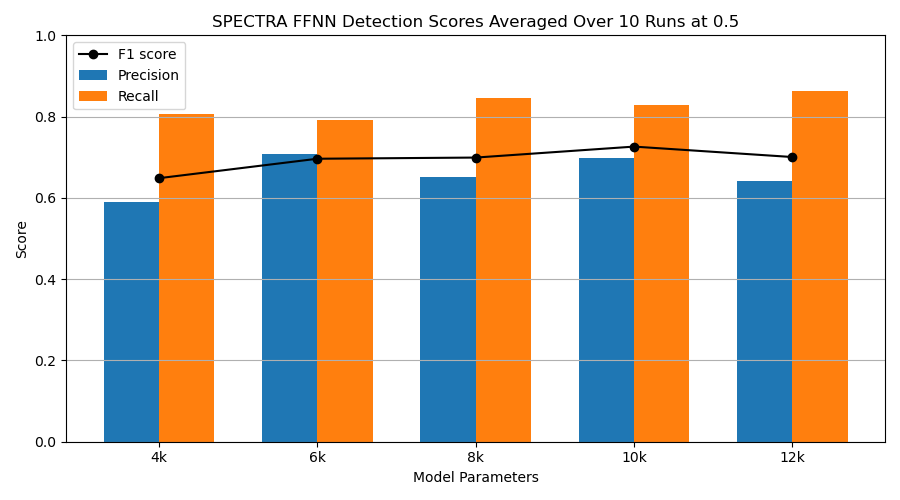

Values plotted in this chart, from the file beside it:
experiment, n_seeds, model_class, size_label, precision, recall, f1
, 127, FourKMLP, 4k, 0.5895, 0.8073, 0.6485
, 127, SixKMLP, 6k, 0.7087, 0.7907, 0.6963
, 127, EightKMLP, 8k, 0.6519, 0.8461, 0.6992
, 127, TenKMLP, 10k, 0.6992, 0.8274, 0.7262
, 127, TwelveKMLP, 12k, 0.6417, 0.8636, 0.7005
